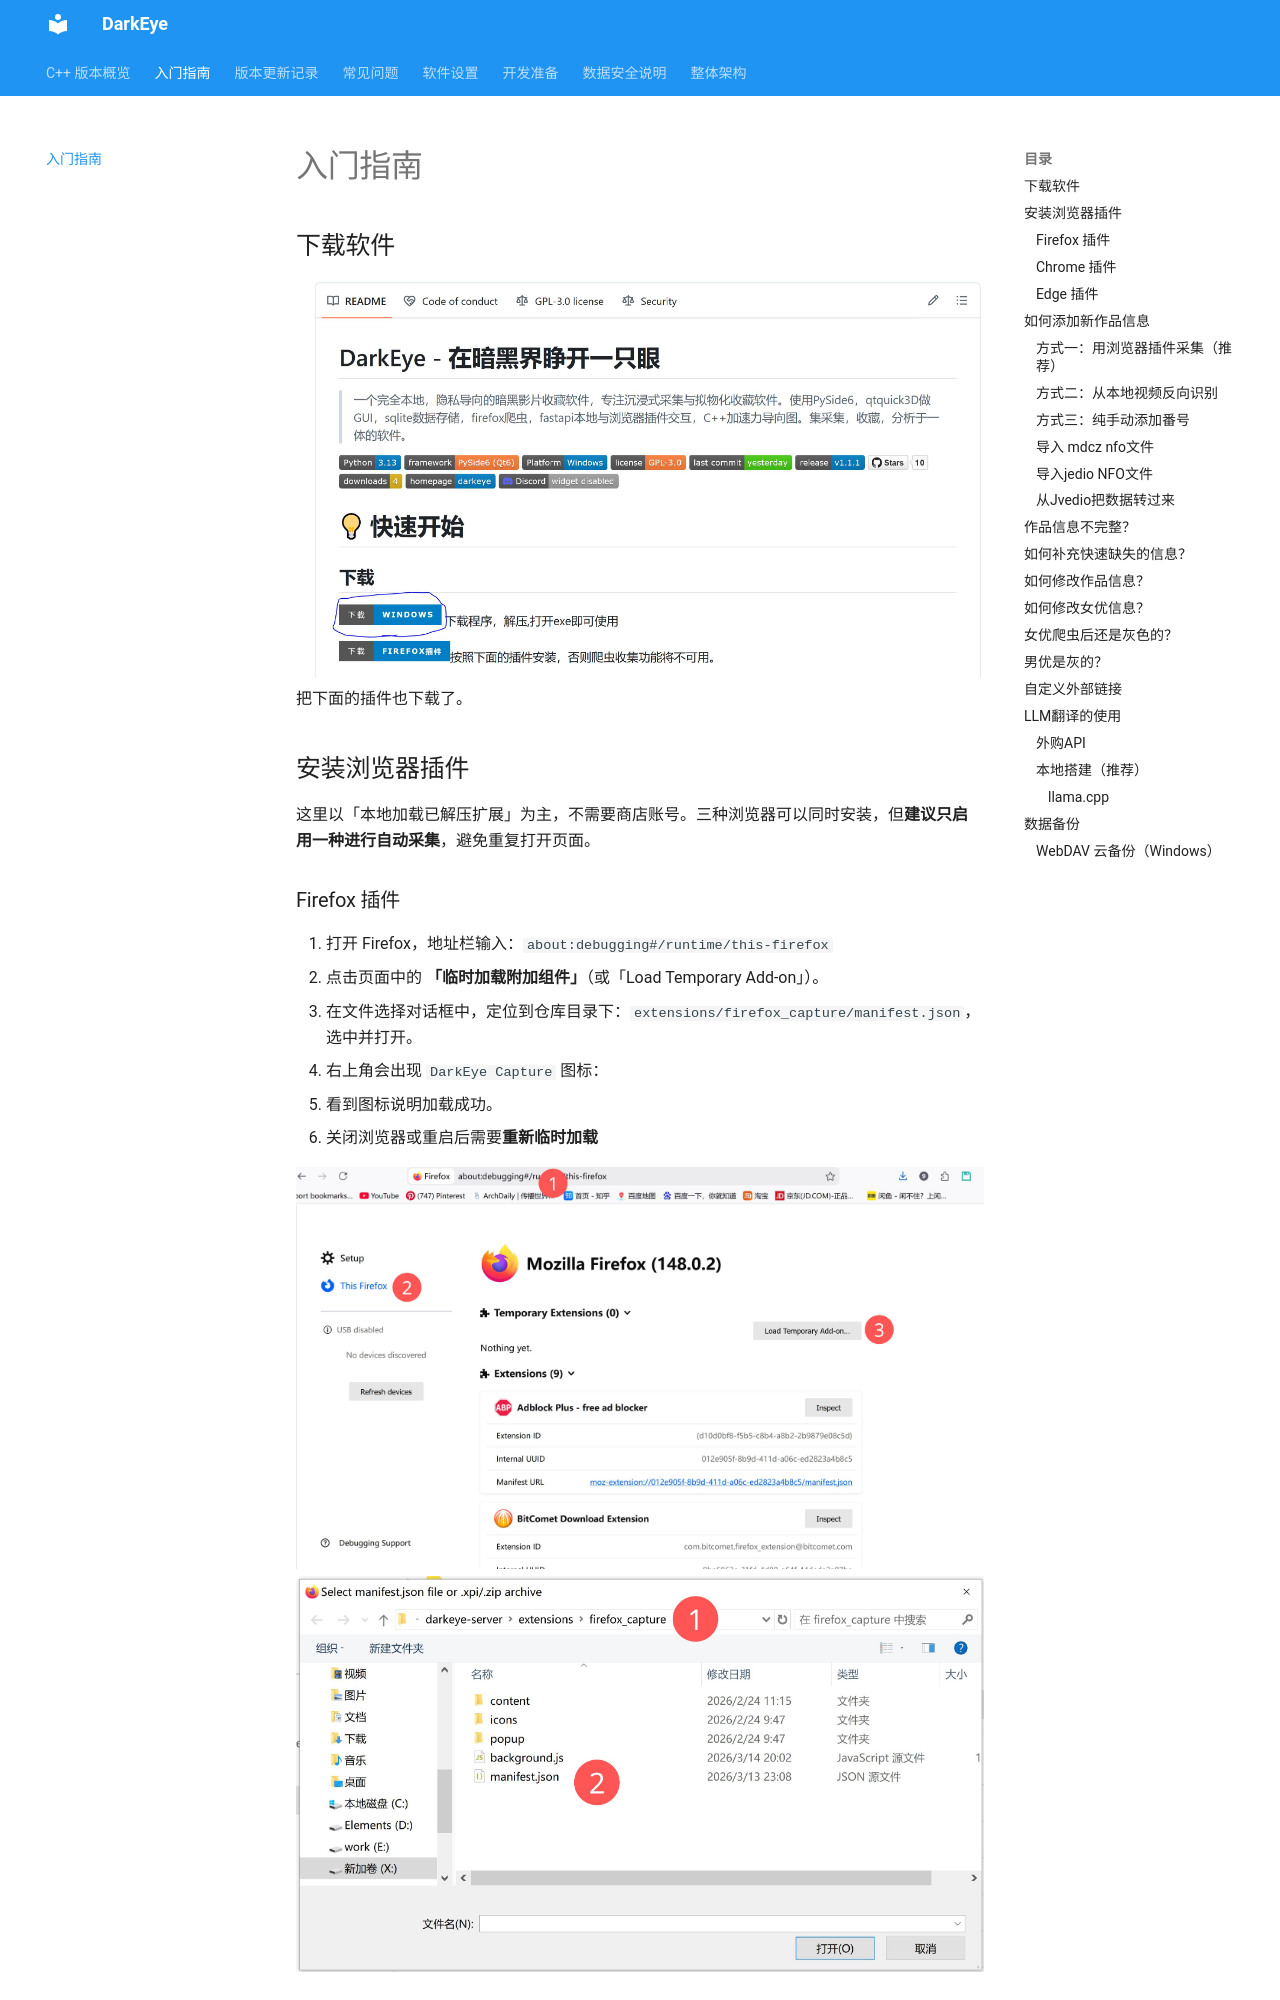

repository: gty5678/darkeye-cpp · page: usage/index.html · generator: mkdocs


## 下载软件

![下载软件](assets/下载软件.JPG) 把下面的插件也下载了。

## 安装浏览器插件

这里以「本地加载已解压扩展」为主，不需要商店账号。三种浏览器可以同时安装，但**建议只启用一种进行自动采集**，避免重复打开页面。

### Firefox 插件

1. 打开 Firefox，地址栏输入：`about:debugging#/runtime/this-firefox`
2. 点击页面中的 **「临时加载附加组件」**（或「Load Temporary Add-on」）。
3. 在文件选择对话框中，定位到仓库目录下：`extensions/firefox_capture/manifest.json`，选中并打开。
4. 右上角会出现 `DarkEye Capture` 图标：
   - 看到图标说明加载成功。
   - 关闭浏览器或重启后需要**重新临时加载**

![](assets/firefox.JPG)
![](assets/choosefile_firefox.JPG)
